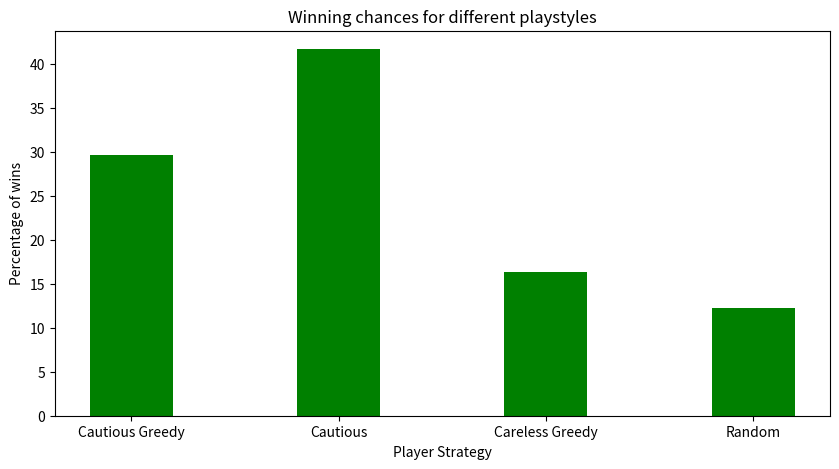
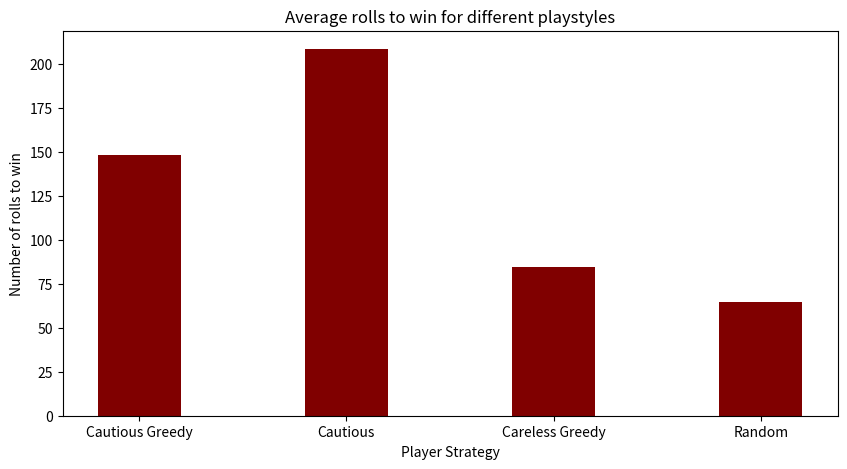
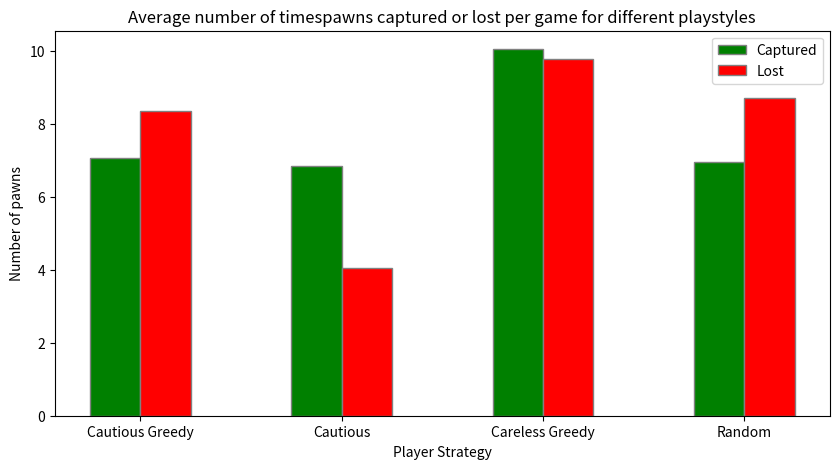

Here is the Python script that generated these plots, in order:
import numpy as np
import matplotlib.pyplot as plt
import random


class ludo_board:
    """Just a ludo board"""
    def __init__(self):
        self.players = []
        self.available_colors = {"Red":39,"Green":26,"Yellow":13,"Blue":0}
        self.board = []
        self.roll = 0 
        for i in range(0,52):
            self.board.append("n")
        self.capture_dict = {"capturing player":[], "captured player": [], 
                             "capture spot":[], "capture roll": []}
        
class player:
    """Just a regular player"""
    def __init__(self,name,color,ludo_board):
        name = name.title()
        color = color.title()
        self.start = ludo_board.available_colors[color]
        self.name = name
        self.color = color
        ludo_board.players.append(self)
        self.ludo_board = ludo_board
        self.initial = []
        for i in range(1,5):
            self.initial.append(color[0] + str(i))
        self.inner = []
        for i in range(0,5):
            self.inner.append("n")
        self.end = []
        self.moves = 0
        self.rolls = 0

    def move_greed(self,x,strategy,risk_location,attack_opportunities):
        
        self.rolls += 1
        #print(x)
        before = self.moves
        if (strategy=="careless") and (len(attack_opportunities)!=0):
            start_range = attack_opportunities[0]
            end_range = attack_opportunities[0]+1
        elif (risk_location!=-1):
            start_range = risk_location
            end_range = risk_location+1
        elif (strategy=="careful") and (len(attack_opportunities)!=0):
            start_range = attack_opportunities[0]
            end_range = attack_opportunities[0]+1
        else:
            start_range = self.start+0
            end_range = self.start+52
        if (x==6) and (self.ludo_board.board[self.start][0]!=self.color[0]) and (self.initial):
            '''Check here for a capture function '''
            if self.ludo_board.board[self.start][0]!= 'n':
                self.capture(self.start)
            s = self.initial[0]
            del self.initial[0]
            self.ludo_board.board[self.start] = s
            self.moves += 1
        else:
            
            for i in range(start_range,end_range):
                i = i%52
                if self.ludo_board.board[i][0]!=self.color[0]:
                    continue
                if ((i+x) > ((self.start+50)%52)) and (i<=((self.start+50)%52)):
                    if (i==(self.start+50)%52) and (x==6):
                        s = self.ludo_board.board[i]
                        self.ludo_board.board[i] = 'n'
                        self.end.append(s)
                        self.moves += 1
                        break
                    else:
                        y = ((i+x)%52)%((self.start+50)%52)
                        y = y-1
                        if self.inner[y] == 'n':
                            s = self.ludo_board.board[i]
                            self.ludo_board.board[i] = 'n'
                            self.inner[y] = s
                            self.moves += 1
                            break
                elif self.ludo_board.board[i][0] == self.color[0]:
                    if self.ludo_board.board[(i+x)%52][0] != self.color[0]:
                        '''Check here for a capture function'''
                        if self.ludo_board.board[(i+x)%52][0] != 'n':
                            self.capture((i+x)%52)
                        s = self.ludo_board.board[i]
                        self.ludo_board.board[i] = 'n'
                        self.ludo_board.board[(i+x)%52] = s
                        self.moves += 1
                        break
        if before == self.moves:
            for i in range(0,5):
                if self.inner[i][0] != self.color[0]:
                    continue
                else:
                    if i+x==5:
                        s = self.inner[i]
                        self.inner[i] = 'n'
                        self.end.append(s)
                        self.moves += 1
                        break
                    elif i+x<5:
                        if self.inner[i+x]=='n':
                            s = self.inner[i]
                            self.inner[i] = 'n'
                            self.inner[i+x] = s
                            self.moves += 1
                            break

    def move_cautious(self, x):
        
        self.rolls += 1
        #print(x)
        before = self.moves
        for i in range(self.start+0,self.start+52):
            i = i%52
            if self.ludo_board.board[i][0]!=self.color[0]:
                continue
            if ((i+x) > ((self.start+50)%52)) and (i<=((self.start+50)%52)):
                if (i==(self.start+50)%52) and (x==6):
                    s = self.ludo_board.board[i]
                    self.ludo_board.board[i] = 'n'
                    self.end.append(s)
                    self.moves += 1
                    break
                else:
                    y = ((i+x)%52)%((self.start+50)%52)
                    y = y-1
                    if self.inner[y] == 'n':
                        s = self.ludo_board.board[i]
                        self.ludo_board.board[i] = 'n'
                        self.inner[y] = s
                        self.moves += 1
                        break
            elif self.ludo_board.board[i][0] == self.color[0]:
                if self.ludo_board.board[(i+x)%52][0] != self.color[0]:
                    '''Check here for a capture function'''
                    if self.ludo_board.board[(i+x)%52][0] != 'n':
                        self.capture((i+x)%52)
                    s = self.ludo_board.board[i]
                    self.ludo_board.board[i] = 'n'
                    self.ludo_board.board[(i+x)%52] = s
                    self.moves += 1
                    break
        if before == self.moves:
            if (x==6) and (self.ludo_board.board[self.start][0]!=self.color[0]) and (self.initial):
                '''Check here for a capture function'''
                if self.ludo_board.board[self.start][0]!= 'n':
                    self.capture(self.start)
                s = self.initial[0]
                del self.initial[0]
                self.ludo_board.board[self.start] = s
                self.moves += 1
            for i in range(0,5):
                if self.inner[i][0] != self.color[0]:
                    continue
                else:
                    if i+x==5:
                        s = self.inner[i]
                        self.inner[i] = 'n'
                        self.end.append(s)
                        self.moves += 1
                        break
                    elif i+x<5:
                        if self.inner[i+x]=='n':
                            s = self.inner[i]
                            self.inner[i] = 'n'
                            self.inner[i+x] = s
                            self.moves += 1
                            break
        
    def risk(self):
        max_risk = 0
        position = -1
        risk = 0
        for i in range(0,52):
            if self.ludo_board.board[i][0] == self.color[0]:
                risk = 0
                for j in range(1,7):
                    if self.ludo_board.board[(i-j)%52][0] != self.color[0]:
                        risk = risk + 1
                if(risk>max_risk):
                    max_risk = risk
                    position = i
        return position
    
    def attack_opportunity(self, x):
        positions = []
        for i in range(self.start+0,self.start+52):
            i = i%52
            if self.ludo_board.board[i][0] == self.color[0]:
                if(self.ludo_board.board[(i+x)%52][0] != 'n') and (self.ludo_board.board[(i+x)%52][0] != self.color[0]):
                    positions.append(i)
        return positions
    
    def move(self,choice):
        x = random.randint(1,6)
        self.ludo_board.roll = self.ludo_board.roll + 1
        risk_location = self.risk()
        attack_opportunities = self.attack_opportunity(x)
        if choice==1:
            self.move_greed(x,"careful",risk_location, attack_opportunities)
        if choice==2:
            self.move_cautious(x)
        if choice==3:
            self.move_greed(x,"careless",risk_location, attack_opportunities)
        if choice==4:
            y = random.randint(0,2)
            if y==0:
                self.move_greed(x,"careful",risk_location, attack_opportunities)
            elif y==1:
                self.move_greed(x,"careless",risk_location, attack_opportunities)
            else:
                self.move_cautious(x)
        
    def is_done(self):
        if len(self.end) == 4:
            return 1
        else:
            return 0
        
    def capture(self, capture_spot):
        s = self.ludo_board.board[capture_spot]
        for p in self.ludo_board.players:
            if p.color[0] == s[0]:
                enemy = p
                break
        enemy.initial.append(s)
        self.ludo_board.capture_dict["capturing player"].append(self.color)
        self.ludo_board.capture_dict["captured player"].append(enemy.color)
        self.ludo_board.capture_dict["capture spot"].append(capture_spot)
        self.ludo_board.capture_dict["capture roll"].append(self.ludo_board.roll)
        


choice = 2
winner = []
winner_rolls = []
capture_dicts = []
#choice = int(input("Choice: "))

sim_number = 1000
for ii in range(0,sim_number):
    
    ludo = ludo_board()
    player1 = player("Mark","red",ludo)
    player2 = player("Hari","blue",ludo)
    player3 = player("Wade","green",ludo)
    player4 = player("Bob", "yellow", ludo)
    
    #'''
    #print(player1.initial)
    #print(ludo.board)
    
    
    while (player1.is_done()==0) and (player2.is_done()==0) and (player3.is_done()==0) and (player4.is_done()==0):
        player1.move(1)
        player2.move(2)
        player3.move(3)
        player4.move(4)
        '''
        #print(f"player1.initial = {player1.initial}")
        #print(f"player2.initial = {player2.initial}")
        print(ludo.board)
        #print(f"player1.inner = {player1.inner}")
        print(f"player1.end = {player1.end}")
        #print(f"player2.inner = {player2.inner}")
        print(f"player2.end = {player2.end}")
        print(f"player3.end = {player3.end}")
        print(f"player4.end = {player4.end}")
        #print(player1.rolls)
        #'''
        
    #print(ludo.capture_dict)
    
    print(f"\r{(ii/sim_number)*100}",end="")
    
    capture_dicts.append(ludo.capture_dict)
    winner_rolls.append(player1.rolls + player2.rolls + player3.rolls + player4.rolls)
    
    if player1.is_done()==1:
        #print(f"{player1.name} wins!!!")
        #print(player1.rolls)
        winner.append(1)
        #winner_rolls.append(player1.rolls)
        
    elif player2.is_done()==1:
        #print(f"{player2.name} wins!!!")
        #print(player2.rolls)
        winner.append(2)
        #winner_rolls.append(player2.rolls)
    elif player3.is_done()==1:
        #print(f"{player3.name} wins!!!")
        #print(player3.rolls)
        winner.append(3)
        #winner_rolls.append(player3.rolls)
    elif player4.is_done()==1:
        #print(f"{player4.name} wins!!!")
        #print(player4.rolls)
        winner.append(4)
        #winner_rolls.append(player4.rolls)


careful_greed = 0
careful_greed_rolls = 0
careful_greed_captures = 0
careful_greed_captured = 0
cautious = 0
cautious_rolls = 0
cautious_captures = 0
cautious_captured = 0
careless_greed = 0
careless_greed_rolls = 0
careless_greed_captures = 0
careless_greed_captured = 0
rando = 0
rando_rolls = 0
rando_captures = 0
rando_captured = 0

for ii in range(0,sim_number):
    if(winner[ii]==1):
        careful_greed = careful_greed + 1
        careful_greed_rolls = careful_greed_rolls + winner_rolls[ii]
    elif(winner[ii]==2):
        cautious = cautious + 1
        cautious_rolls = cautious_rolls + winner_rolls[ii]
    elif(winner[ii]==3):
        careless_greed = careless_greed + 1
        careless_greed_rolls = careless_greed_rolls + winner_rolls[ii]
    elif(winner[ii]==4):
        rando = rando + 1
        rando_rolls = rando_rolls + winner_rolls[ii]
        
    dic = capture_dicts[ii]
    for color in dic["capturing player"]:
        if(color == "Red"):
            careful_greed_captures = careful_greed_captures + 1
        elif(color == "Blue"):
            cautious_captures = cautious_captures + 1
        elif(color == "Green"):
            careless_greed_captures = careless_greed_captures + 1
        elif(color == "Yellow"):
            rando_captures = rando_captures + 1
    
    for color in dic["captured player"]:
        if(color == "Red"):
            careful_greed_captured = careful_greed_captured + 1
        elif(color == "Blue"):
            cautious_captured = cautious_captured + 1
        elif(color == "Green"):
            careless_greed_captured = careless_greed_captured + 1
        elif(color == "Yellow"):
            rando_captured = rando_captured + 1


labels = ["Cautious Greedy", "Cautious", "Careless Greedy", "Random"]
careful_greed = (careful_greed/sim_number)*100
cautious = (cautious/sim_number)*100
careless_greed = (careless_greed/sim_number)*100
rando = (rando/sim_number)*100

wins = [careful_greed, cautious, careless_greed, rando]
for w in wins:
    print(w)
print("\n\n")
fig = plt.figure(figsize = (10, 5))
plt.bar(labels, wins, color ='green', width = 0.4)
plt.xlabel("Player Strategy")
plt.ylabel("Percentage of wins")
plt.title("Winning chances for different playstyles")
plt.show()

careful_greed_rolls = (careful_greed_rolls/sim_number)
cautious_rolls = (cautious_rolls/sim_number)
careless_greed_rolls = (careless_greed_rolls/sim_number)
rando_rolls = (rando_rolls/sim_number)
roll_list = [careful_greed_rolls, cautious_rolls, careless_greed_rolls, rando_rolls]
for w in roll_list:
    print(w)
print("\n\n")
fig = plt.figure(figsize = (10, 5))
plt.bar(labels, roll_list, color ='maroon', width = 0.4)
plt.xlabel("Player Strategy")
plt.ylabel("Number of rolls to win")
plt.title("Average rolls to win for different playstyles")
plt.show()

careful_greed_captures = (careful_greed_captures/sim_number)
cautious_captures = (cautious_captures/sim_number)
careless_greed_captures = (careless_greed_captures/sim_number)
rando_captures = (rando_captures/sim_number)
captures_list = [careful_greed_captures, cautious_captures, careless_greed_captures, rando_captures]
for w in captures_list:
    print(w)
print("\n\n")

careful_greed_captured = (careful_greed_captured/sim_number)
cautious_captured = (cautious_captured/sim_number)
careless_greed_captured = (careless_greed_captured/sim_number)
rando_captured = (rando_captured/sim_number)
captured_list = [careful_greed_captured, cautious_captured, careless_greed_captured, rando_captured]
for w in captured_list:
    print(w)
print("\n\n")


fig = plt.figure(figsize = (10, 5))

barWidth = 0.25

X_axis = np.arange(len(labels))

plt.bar(X_axis - barWidth/2, captures_list, color ='g', width = barWidth,
        edgecolor ='grey', label ='Captured')
plt.bar(X_axis + barWidth/2, captured_list, color ='r', width = barWidth,
        edgecolor ='grey', label ='Lost')

plt.xticks(X_axis, labels)

#plt.bar(labels, captures_list, color ='blue', width = 0.4)
plt.xlabel("Player Strategy")
plt.ylabel("Number of pawns")
plt.title("Average number of timespawns captured or lost per game for different playstyles")
plt.legend()
plt.show()


'''
fig = plt.figure(figsize = (10, 5))
plt.bar(labels, captured_list, color ='red', width = 0.4)
plt.xlabel("Player Strategy")
plt.ylabel("Number of times pawns lost per game")
plt.title("Average number of times pawns lost per game for different playstyles")
plt.show()
#'''





